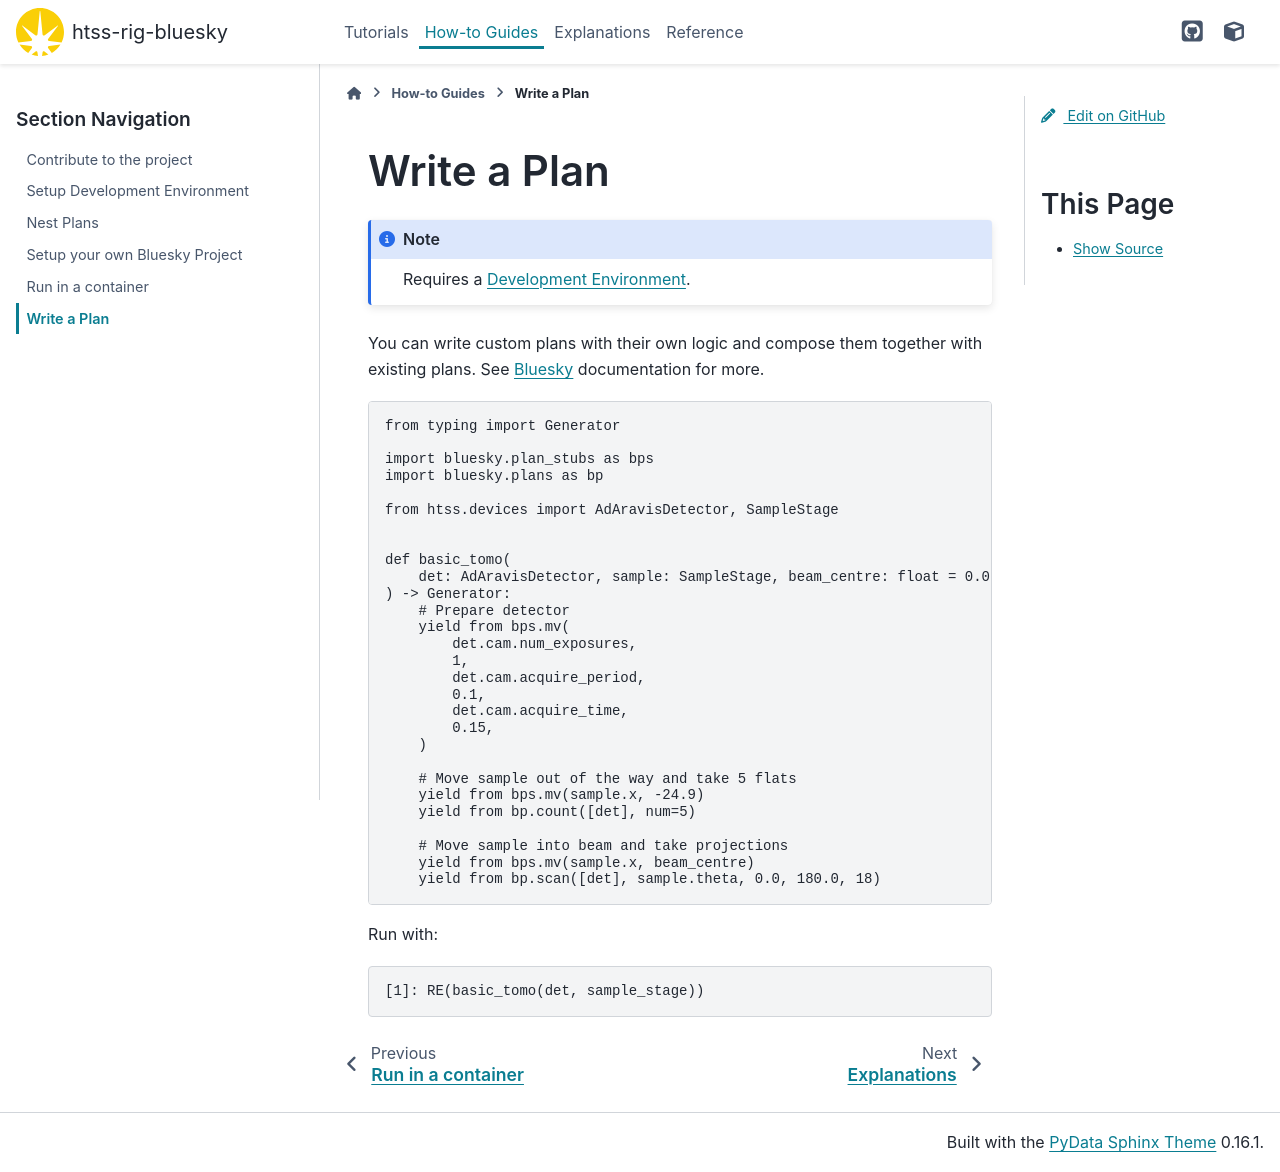

repository: DiamondLightSource/htss-rig-bluesky · page: main/how-to/write-a-plan.html · generator: sphinx

Write a Plan
============

.. note::

    Requires a `Development Environment <./dev-environment>`.

You can write custom plans with their own logic and compose them together with existing plans.
See Bluesky_ documentation for more.

.. code:: python

    from typing import Generator

    import bluesky.plan_stubs as bps
    import bluesky.plans as bp

    from htss.devices import AdAravisDetector, SampleStage


    def basic_tomo(
        det: AdAravisDetector, sample: SampleStage, beam_centre: float = 0.0
    ) -> Generator:
        # Prepare detector
        yield from bps.mv(
            det.cam.num_exposures,
            1,
            det.cam.acquire_period,
            0.1,
            det.cam.acquire_time,
            0.15,
        )

        # Move sample out of the way and take 5 flats
        yield from bps.mv(sample.x, -24.9)
        yield from bp.count([det], num=5)

        # Move sample into beam and take projections
        yield from bps.mv(sample.x, beam_centre)
        yield from bp.scan([det], sample.theta, 0.0, 180.0, 18)


Run with:

.. code:: IPython

    [1]: RE(basic_tomo(det, sample_stage))


.. _Bluesky: https://blueskyproject.io/bluesky/
